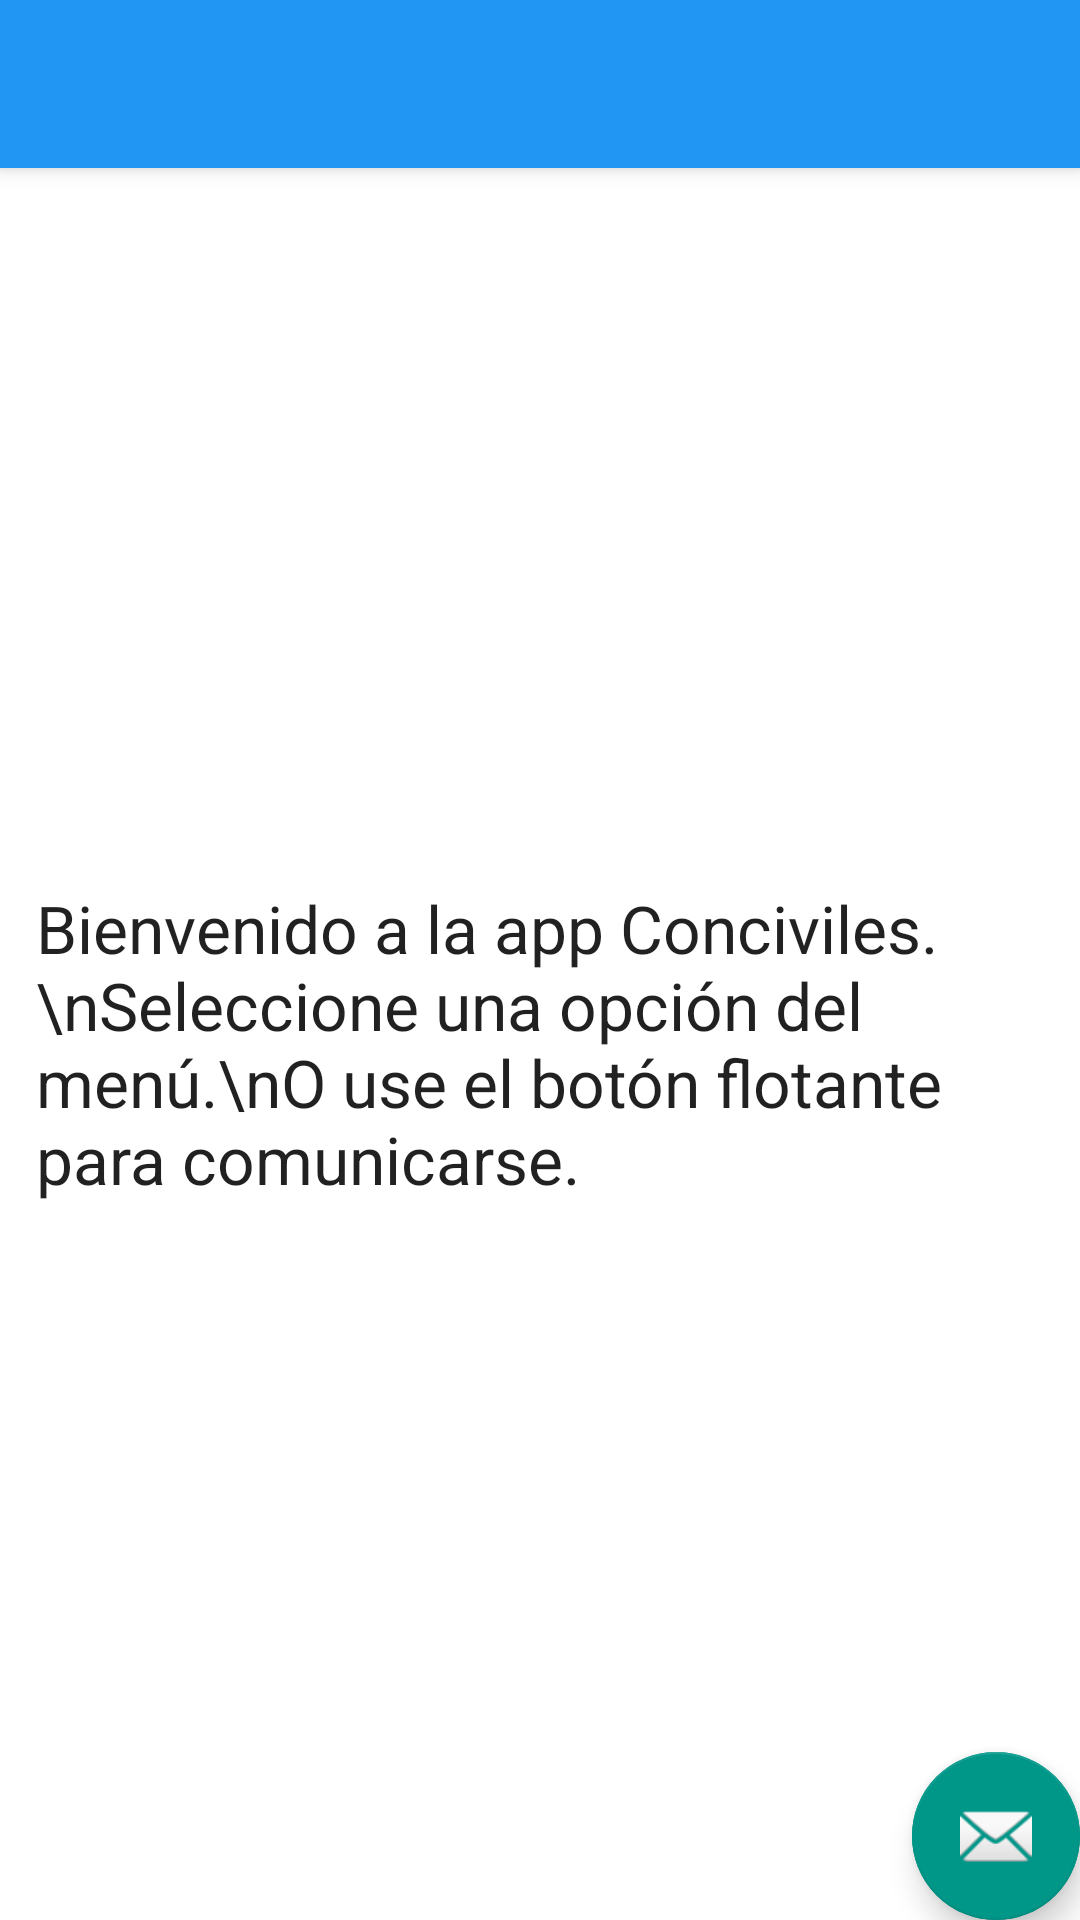

Here is an Android app screen rendered from its layout file. Give the layout XML and the strings, colors and styles it references.
<!-- AndroidManifest.xml: application theme AppTheme -->
<!-- res/layout/app_bar_menu.xml -->
<?xml version="1.0" encoding="utf-8"?>
<android.support.design.widget.CoordinatorLayout xmlns:android="http://schemas.android.com/apk/res/android"
    xmlns:app="http://schemas.android.com/apk/res-auto"
    xmlns:tools="http://schemas.android.com/tools"
    android:layout_width="match_parent"
    android:layout_height="match_parent"
    tools:context="com.programacionymas.conciviles.ui.MenuActivity">

    <android.support.design.widget.AppBarLayout
        android:layout_width="match_parent"
        android:layout_height="wrap_content"
        android:theme="@style/AppTheme.AppBarOverlay">

        <android.support.v7.widget.Toolbar
            android:id="@+id/toolbar"
            android:layout_width="match_parent"
            android:layout_height="?attr/actionBarSize"
            android:background="?attr/colorPrimary"
            app:popupTheme="@style/AppTheme.PopupOverlay" />

    </android.support.design.widget.AppBarLayout>

    <include layout="@layout/content_menu" />

    <android.support.design.widget.FloatingActionButton
        android:id="@+id/fab"
        android:layout_width="wrap_content"
        android:layout_height="wrap_content"
        android:layout_gravity="bottom|end"
        android:layout_margin="@dimen/fab_margin"
        app:srcCompat="@android:drawable/ic_dialog_email" />

</android.support.design.widget.CoordinatorLayout>
<!-- res/layout/content_menu.xml (included above) -->
<?xml version="1.0" encoding="utf-8"?>
<android.support.design.widget.CoordinatorLayout xmlns:android="http://schemas.android.com/apk/res/android"
    android:id="@+id/content_menu"
    xmlns:app="http://schemas.android.com/apk/res-auto"
    xmlns:tools="http://schemas.android.com/tools"
    android:layout_width="match_parent"
    android:layout_height="match_parent"
    android:background="#fff"
    app:layout_behavior="@string/appbar_scrolling_view_behavior"
    tools:context="com.programacionymas.conciviles.ui.activity.MenuActivity"
    tools:showIn="@layout/app_bar_menu">

    <TextView
        android:layout_width="wrap_content"
        android:layout_height="wrap_content"
        android:padding="12dp"
        android:layout_gravity="center"
        android:text="Bienvenido a la app Conciviles.\nSeleccione una opción del menú.\nO use el botón flotante para comunicarse."
        android:textAppearance="@style/TextAppearance.AppCompat.Large"
         />

    <android.support.design.widget.FloatingActionButton
        app:elevation="0dp"
        android:id="@+id/fab"
        android:layout_width="wrap_content"
        android:layout_height="wrap_content"
        android:layout_gravity="bottom|end"
        android:layout_margin="@dimen/fab_margin"
        app:srcCompat="@android:drawable/ic_dialog_email" />

</android.support.design.widget.CoordinatorLayout>
<!-- resources referenced by this layout -->
<resources>
  <style name="AppTheme.AppBarOverlay" parent="ThemeOverlay.AppCompat.Dark.ActionBar" />
  <style name="AppTheme.PopupOverlay" parent="ThemeOverlay.AppCompat.Light" />
  <style name="AppTheme" parent="Theme.AppCompat.Light.DarkActionBar">
          
          <item name="colorPrimary">@color/colorPrimary</item>
          <item name="colorPrimaryDark">@color/colorPrimaryDark</item>
          <item name="colorAccent">@color/colorAccent</item>
      </style>
  <color name="colorPrimary">#2196F3</color>
  <color name="colorPrimaryDark">#1976D2</color>
  <color name="colorAccent">#009688</color>
</resources>
